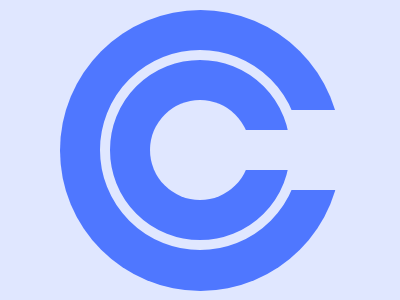

Here is a drawing made with CSS. Write the source that renders it.

<div>
  <p></p>
  <p></p>
  <p></p>
</div>
<style>
  * {
    margin: 0;
  }
  body {
    background-color: #e0e7ff;
    display: flex;
    justify-content: center;
    align-items: center;
  }
  div {
    width: 281px;
    height: 281px;
    background: #4f77ff;
    border-radius: 50%;
    position: relative;
  }
  p:nth-of-type(1) {
    height: 100px;
    width: 100px;
    background-color: #e0e7ff;
    border-radius: 50%;
    position: absolute;
    top: 50%;
    left: 50%;
    transform: translate(-50%, -50%);
    outline: solid 10px #e0e7ff;
    outline-offset: 40px;
  }
  p:nth-of-type(2) {
    height: 40px;
    width: 50px;
    position: absolute;
    background-color: #e0e7ff;
    right: 50px;
    top: 120px;
  }
  p:nth-of-type(3) {
    height: 80px;
    width: 50px;
    background-color: #e0e7ff;
    position: absolute;
    right: 0;
    top: 100px;
  }
</style>
